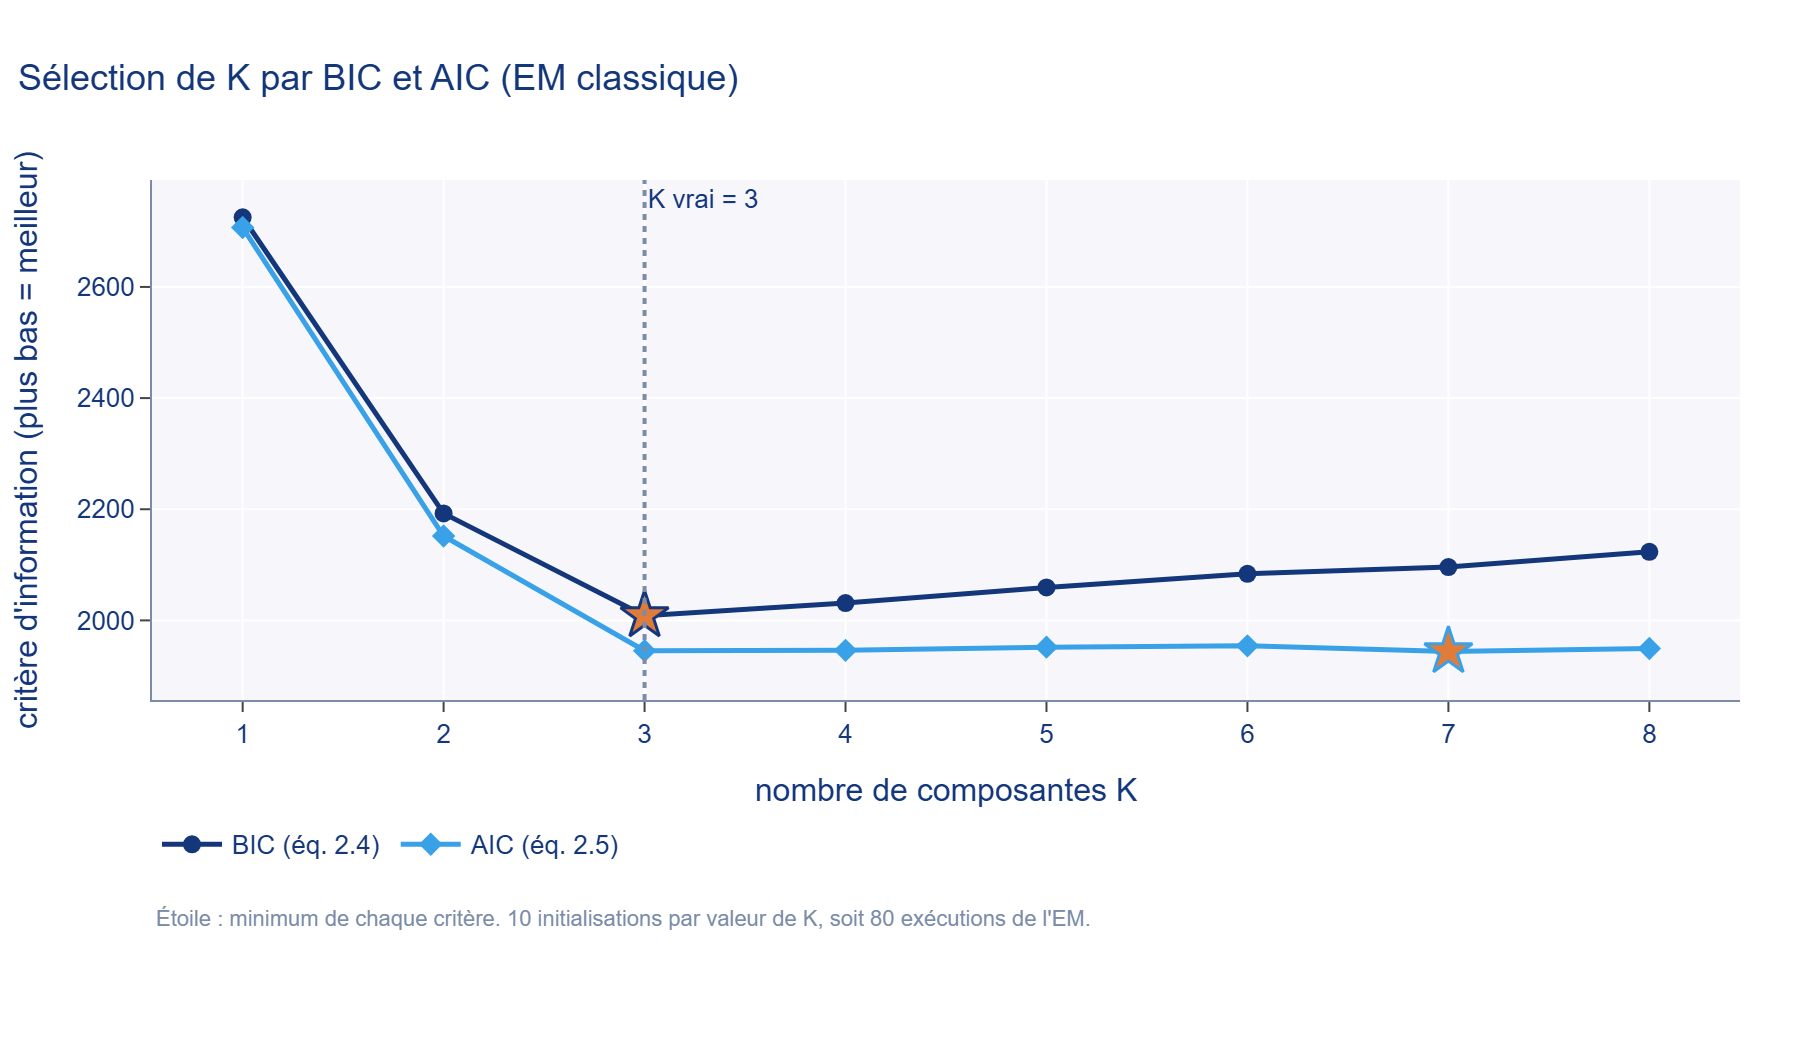

Source data for this figure (header and first rows):
K, loglik, BIC, AIC
1, -1348, 2725, 2707
2, -1065, 2193, 2152
3, -955.8, 2009, 1946
4, -950, 2031, 1946
5, -947, 2059, 1952
6, -942.1, 2084, 1954
7, -931, 2096, 1944
8, -927.7, 2123, 1949
